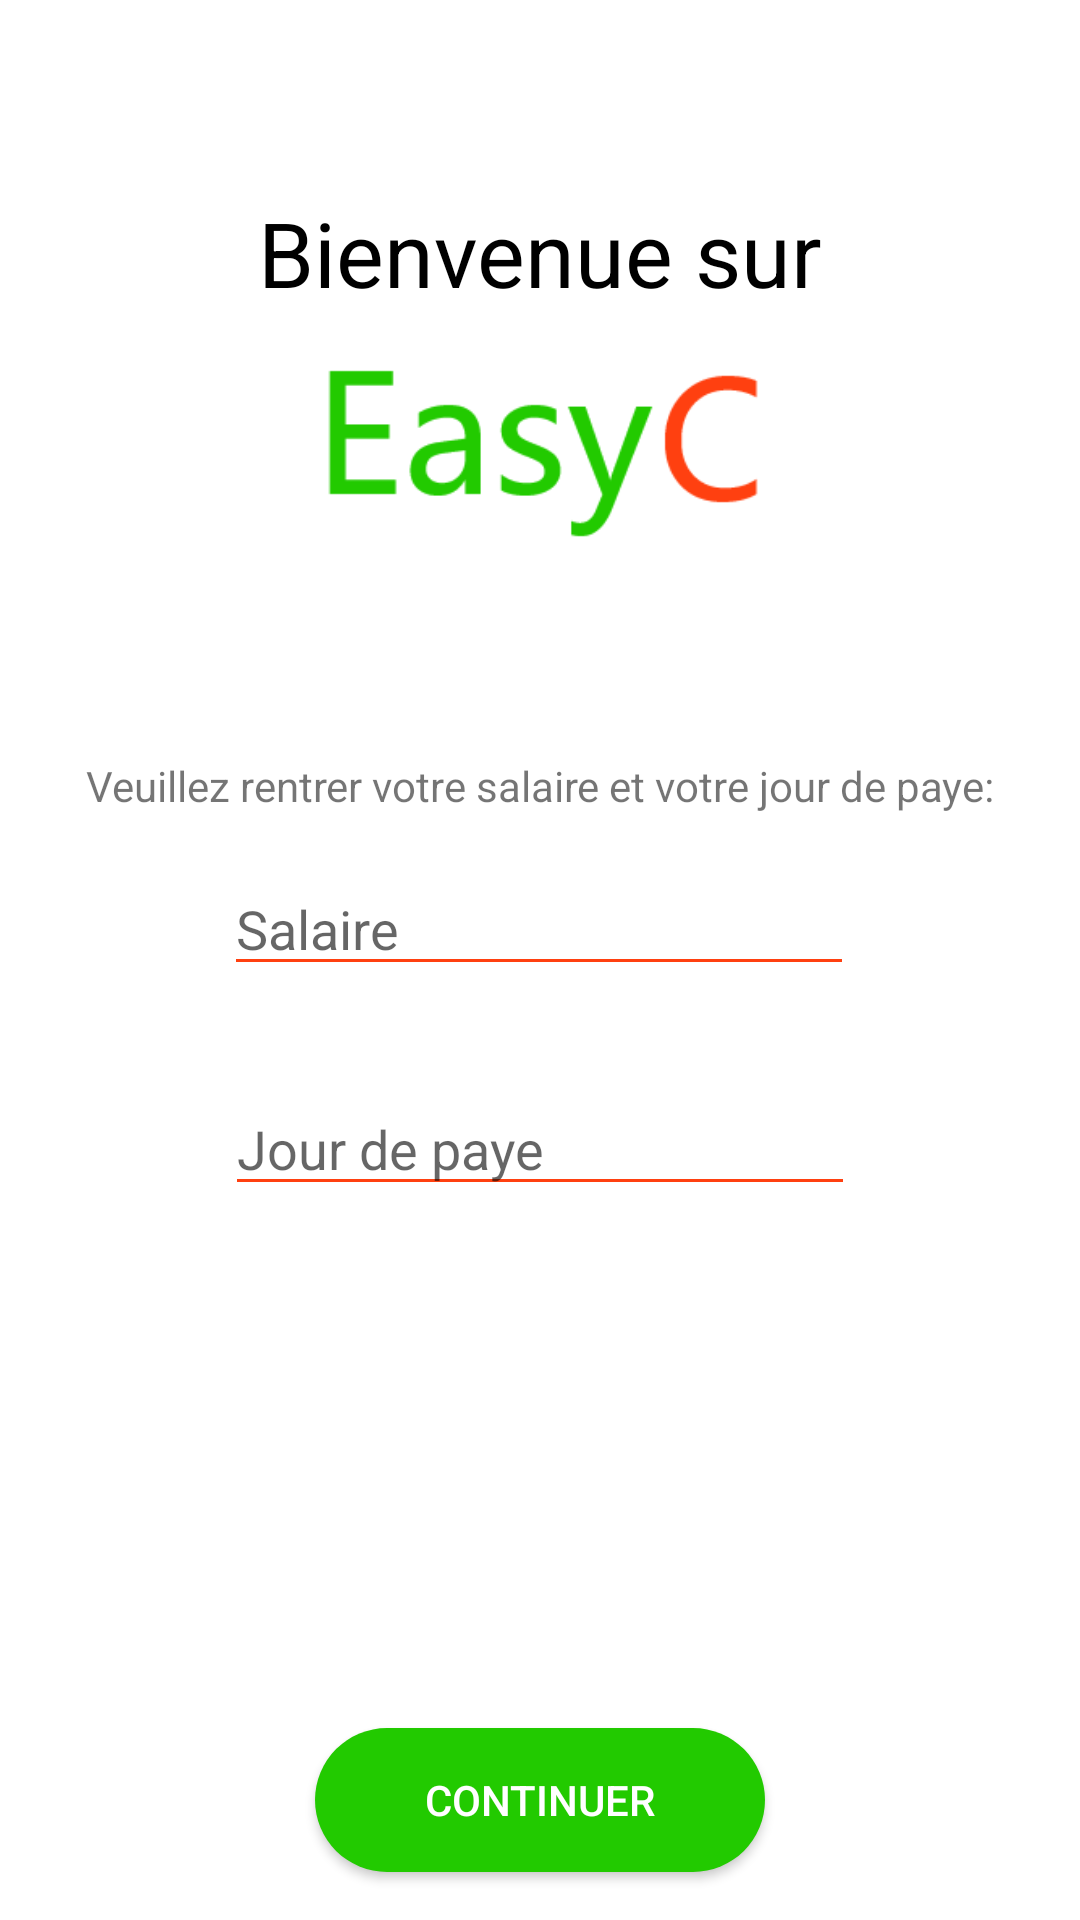

Write the Android layout XML for this screen, with the resource values it uses.
<!-- AndroidManifest.xml: application theme AppTheme -->
<!-- res/layout/activity_setup.xml -->
<?xml version="1.0" encoding="utf-8"?>
<android.support.constraint.ConstraintLayout
        xmlns:android="http://schemas.android.com/apk/res/android"
        xmlns:tools="http://schemas.android.com/tools"
        xmlns:app="http://schemas.android.com/apk/res-auto"
        android:layout_width="match_parent"
        android:layout_height="match_parent"
        android:background="@color/white"
        tools:context=".SetupActivity">

    <EditText
            android:layout_width="wrap_content"
            android:layout_height="wrap_content"
            android:inputType="number"
            android:ems="10"
            android:id="@+id/setupSalary"
            app:layout_constraintStart_toStartOf="parent" app:layout_constraintEnd_toEndOf="parent"
            android:hint="@string/salary"
            app:layout_constraintHorizontal_bias="0.497" android:layout_marginTop="16dp"
            app:layout_constraintTop_toBottomOf="@+id/textView4"/>
    <EditText
            android:layout_width="wrap_content"
            android:layout_height="wrap_content"
            android:inputType="number"
            android:ems="10"
            app:layout_constraintStart_toStartOf="parent"
            app:layout_constraintEnd_toEndOf="parent"
            android:id="@+id/setupPay" android:layout_marginTop="32dp"
            app:layout_constraintTop_toBottomOf="@+id/setupSalary" android:hint="@string/pay"/>
    <Button
            android:text="Continuer"
            android:layout_width="150dp"
            android:layout_height="wrap_content"
            app:layout_constraintStart_toStartOf="parent" app:layout_constraintEnd_toEndOf="parent"
            android:id="@+id/continueButton" app:layout_constraintBottom_toBottomOf="parent"
            android:layout_marginBottom="16dp" android:background="@drawable/button_rounded_corner"
            android:textColor="@color/white" android:elevation="0dp"/>
    <TextView
            android:text="Bienvenue sur"
            android:layout_width="wrap_content"
            android:layout_height="wrap_content"
            app:layout_constraintStart_toStartOf="parent" app:layout_constraintEnd_toEndOf="parent"
            android:id="@+id/textView3" android:textColor="@android:color/black" android:textSize="30sp"
            app:layout_constraintTop_toTopOf="parent" android:layout_marginTop="64dp"/>
    <ImageView
            android:layout_width="151dp"
            android:layout_height="84dp" app:srcCompat="@drawable/logo"
            app:layout_constraintStart_toStartOf="parent" app:layout_constraintEnd_toEndOf="parent"
            android:id="@+id/imageView"
            android:layout_marginStart="64dp"
            android:layout_marginEnd="64dp"
            app:layout_constraintTop_toBottomOf="@+id/textView3"/>
    <TextView
            android:text="Veuillez rentrer votre salaire et votre jour de paye:"
            android:layout_width="wrap_content"
            android:layout_height="wrap_content"
            app:layout_constraintStart_toStartOf="parent" app:layout_constraintEnd_toEndOf="parent"
            android:id="@+id/textView4" android:layout_marginTop="64dp"
            app:layout_constraintTop_toBottomOf="@+id/imageView"/>
</android.support.constraint.ConstraintLayout>
<!-- resources referenced by this layout -->
<resources>
  <color name="white">#ffffff</color>
  <!-- drawable button_rounded_corner (drawable) -->
  <?xml version="1.0" encoding="utf-8"?>
  <selector xmlns:android="http://schemas.android.com/apk/res/android">
      <item>
          <shape android:shape="rectangle">
              <solid android:color="@color/positiveAmount"/>
              <corners android:radius="35dp"></corners>
          </shape>
      </item>
  </selector>
  <!-- drawable logo: png bitmap (drawable, 5498 bytes) -->
  <string name="pay">Jour de paye</string>
  <string name="salary">Salaire</string>
  <style name="AppTheme" parent="Theme.AppCompat.Light.NoActionBar">
          
          <item name="colorPrimary">@color/colorPrimary</item>
          <item name="colorPrimaryDark">@color/colorPrimaryDark</item>
          <item name="colorAccent">@color/colorAccent</item>
          <item name="android:statusBarColor">@color/white</item>
          <item name="android:windowLightStatusBar">true</item>
          <item name="preferenceTheme">@style/PreferenceThemeOverlay</item>
          <item name="android:textColorSecondary">@color/negativeAmount</item>
      </style>
  <color name="positiveAmount">#22CA00</color>
  <color name="colorPrimary">#3F51B5</color>
  <color name="colorPrimaryDark">#ffffff</color>
  <color name="colorAccent">#FF4010</color>
  <color name="negativeAmount">#FF4010</color>
</resources>
